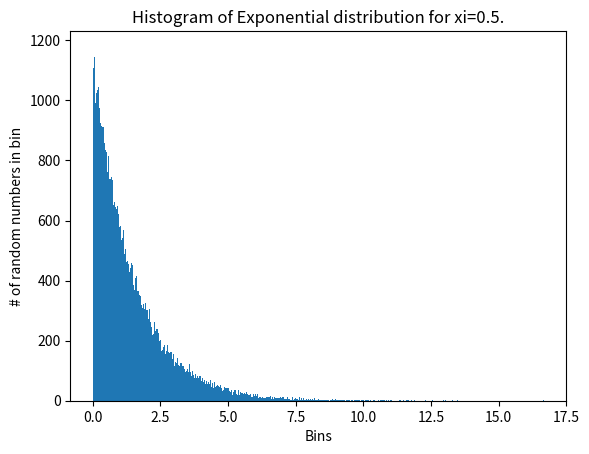

Recreate this plot in Python.
import numpy as np
# import scipy.stats as sp
import matplotlib.pyplot as plt


def wrapper(xi):
    sample = np.random.uniform(0, 1, size=100000)
    sample = np.log(1-sample)/np.log(1-xi)

    fig = plt.figure()
    ax = fig.add_subplot(1, 1, 1)
    # print(x)
    ax.hist(sample, bins=1000)
    plt.xlabel('Bins')
    plt.ylabel('# of random numbers in bin')
    plt.title('Histogram of Exponential distribution for xi={xi}.'.format(xi=xi))
    plt.show()

    mapped_sampling = np.digitize(sample, np.linspace(0, 1000, 1001))

    m = np.average(mapped_sampling)
    std = np.std(mapped_sampling)
    print("mean: {m}, std: {std}".format(m=m, std=std))
    return m, std


# a = poissonSetup(1.4)
# print(a)

xi = 1/2
wrapper(xi)
